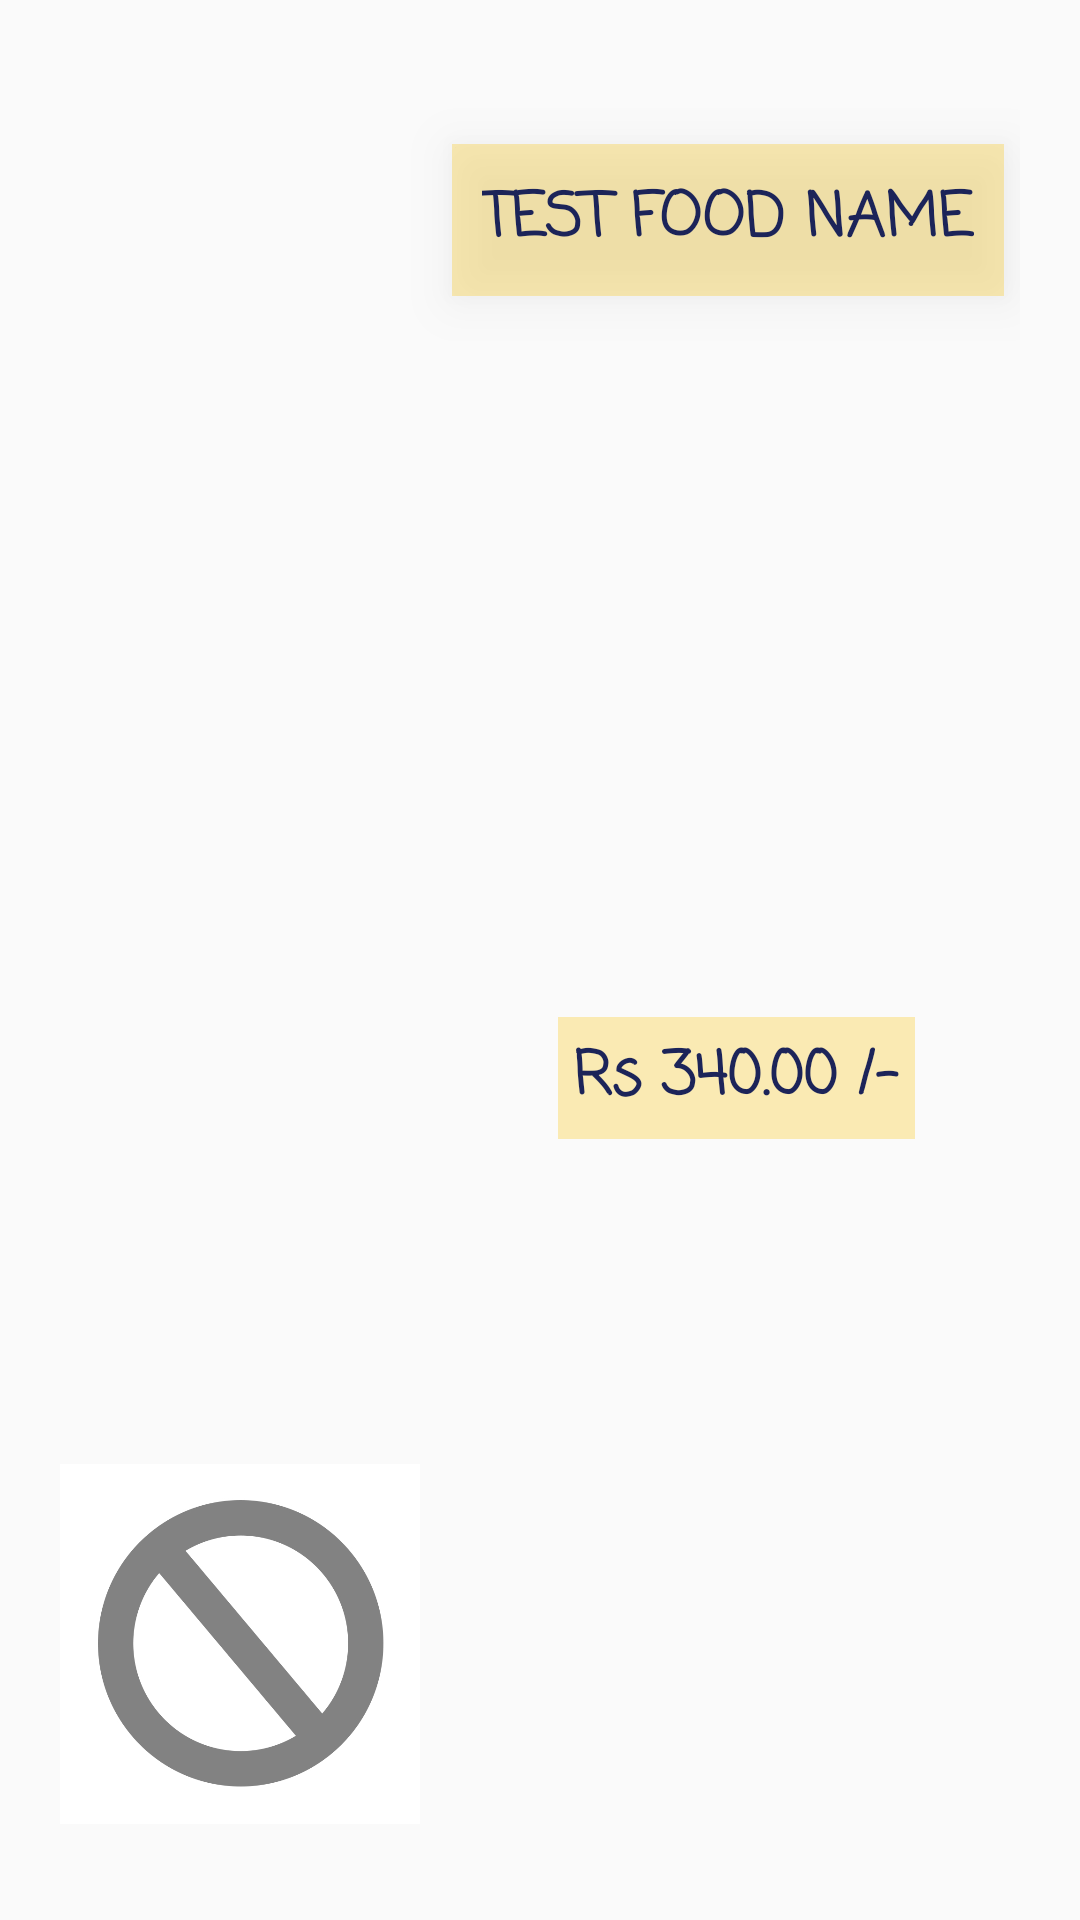

Android layout source for this screen:
<!-- AndroidManifest.xml: application theme AppTheme -->
<!-- res/layout/home_activity_list_view_item.xml -->
<?xml version="1.0" encoding="utf-8"?>
<android.support.constraint.ConstraintLayout xmlns:android="http://schemas.android.com/apk/res/android"
    xmlns:app="http://schemas.android.com/apk/res-auto"
    android:id="@+id/relativeLayout2"
    android:layout_width="match_parent"
    android:layout_height="wrap_content"
    android:background="@drawable/listviewbackground"
    android:padding="20sp">

    <ImageView
        android:id="@+id/foodItemImage"
        android:layout_width="120sp"
        android:layout_height="144dp"
        android:layout_marginEnd="8dp"
        android:src="@drawable/noimage"
        app:layout_constraintBottom_toBottomOf="parent"
        app:layout_constraintEnd_toEndOf="parent"
        app:layout_constraintHorizontal_bias="0.0"
        app:layout_constraintStart_toStartOf="parent"
        app:layout_constraintTop_toTopOf="parent"
        app:layout_constraintVertical_bias="1.0" />

    <TextView
        android:id="@+id/foodItemName"
        android:layout_width="wrap_content"
        android:layout_height="wrap_content"
        android:layout_marginBottom="8dp"
        android:layout_marginEnd="8dp"
        android:layout_marginStart="16dp"
        android:layout_marginTop="28dp"
        android:fontFamily="casual"
        android:text="TEST FOOD NAME"
        android:textColor="@color/colorPrimaryDark"
        android:textSize="20sp"
        android:elevation="10sp"
        android:padding="10sp"
        android:background="@color/appYellow"
        android:textStyle="bold"
        app:layout_constraintBottom_toBottomOf="parent"
        app:layout_constraintEnd_toEndOf="parent"
        app:layout_constraintHorizontal_bias="0.7"
        app:layout_constraintStart_toEndOf="@+id/foodItemImage"
        app:layout_constraintTop_toTopOf="parent"
        app:layout_constraintVertical_bias="0.0" />

    <TextView
        android:id="@+id/foodItemPrice"
        android:layout_width="wrap_content"
        android:layout_height="wrap_content"
        android:layout_marginBottom="8dp"
        android:layout_marginEnd="8dp"
        android:layout_marginStart="8dp"
        android:layout_marginTop="8dp"
        android:background="@color/appYellow"
        android:fontFamily="casual"
        android:padding="5sp"
        android:text="Rs 340.00 /-"
        android:textColor="@color/colorPrimaryDark"
        android:textSize="20sp"
        android:textStyle="bold"
        app:layout_constraintBottom_toBottomOf="parent"
        app:layout_constraintEnd_toEndOf="parent"
        app:layout_constraintHorizontal_bias="0.587"
        app:layout_constraintStart_toEndOf="@+id/foodItemImage"
        app:layout_constraintTop_toBottomOf="@+id/foodItemName" />

</android.support.constraint.ConstraintLayout>
<!-- resources referenced by this layout -->
<resources>
  <color name="appYellow">#5cfacc36</color>
  <color name="colorPrimaryDark">#1c2459</color>
  <!-- drawable noimage: jpg bitmap (drawable, 50481 bytes) -->
  <style name="AppTheme" parent="Theme.AppCompat.Light.NoActionBar">
          
          <item name="colorPrimary">@color/colorPrimary</item>
          <item name="colorPrimaryDark">@color/colorPrimaryDark</item>
          <item name="colorAccent">@color/colorAccent</item>
      </style>
  <color name="colorPrimary">#3F51B5</color>
  <color name="colorAccent">#353535</color>
</resources>
